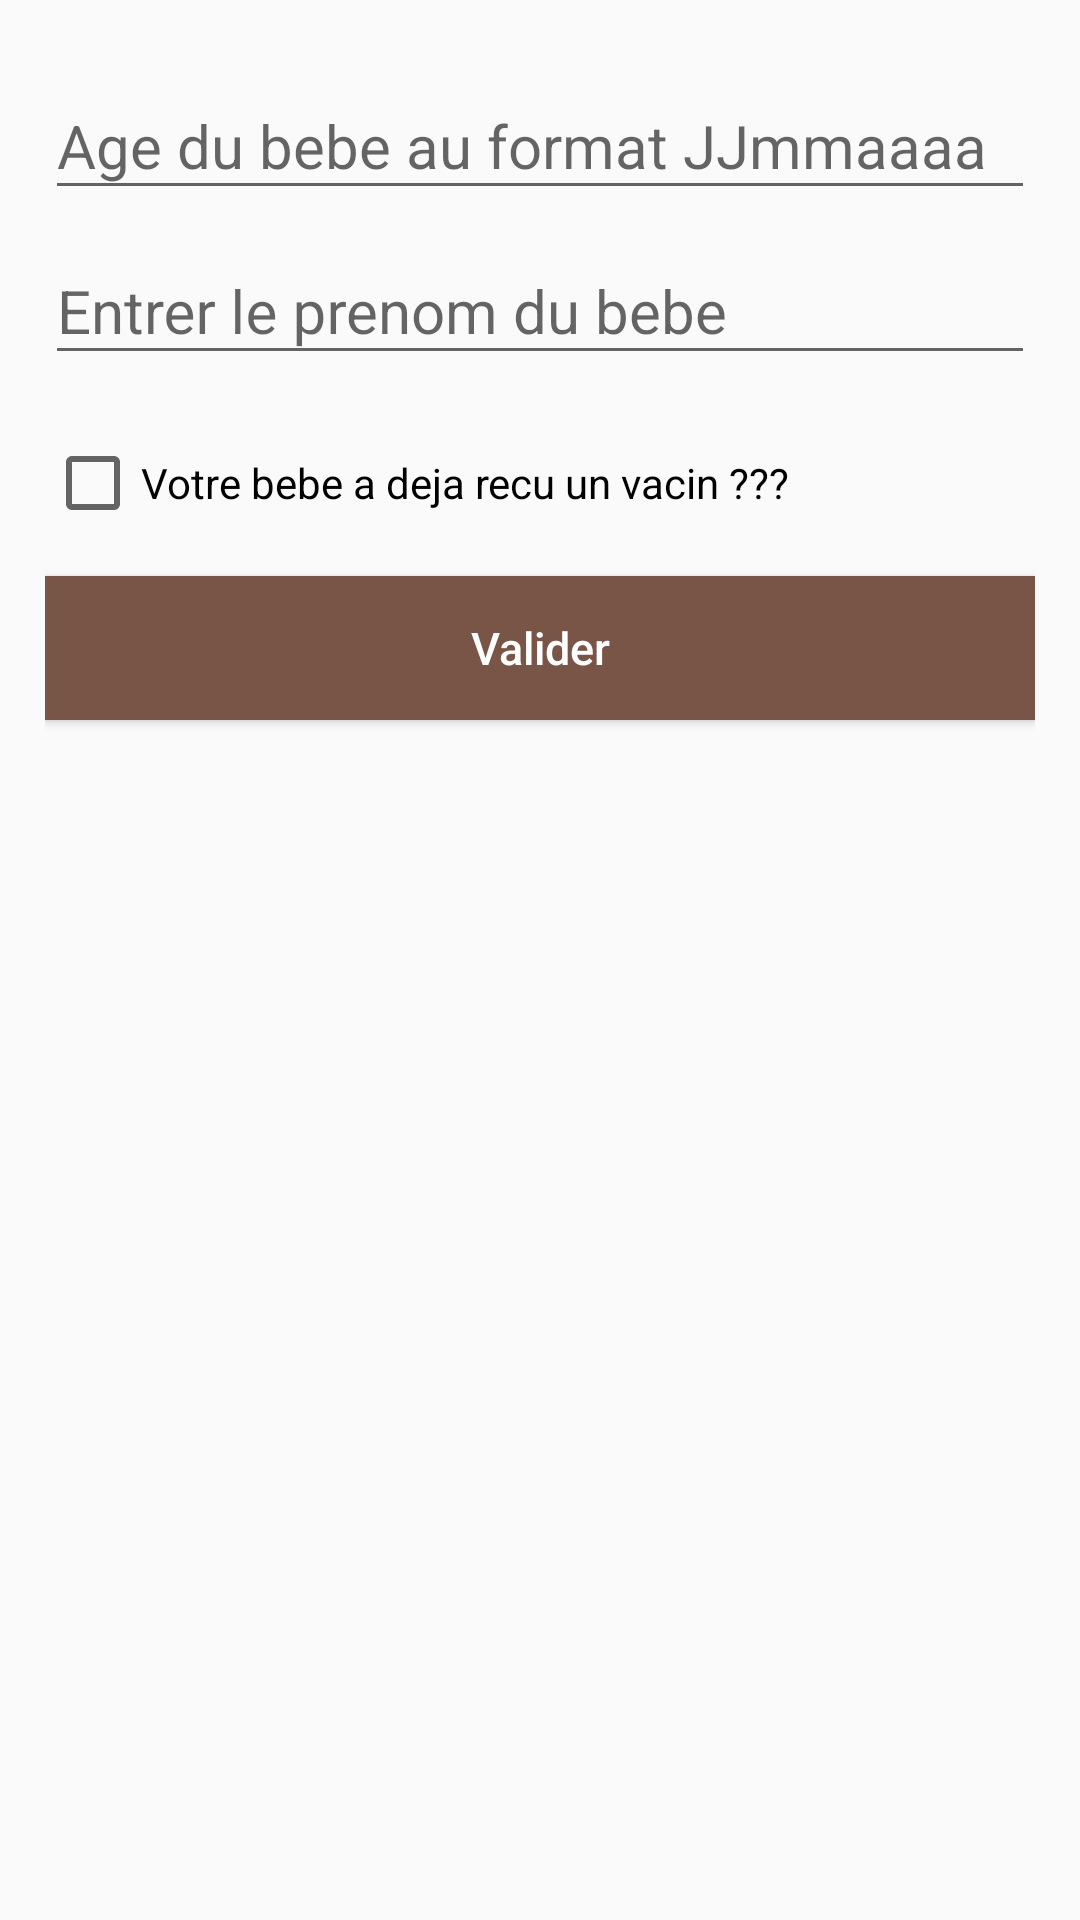

Android layout source for this screen:
<!-- AndroidManifest.xml: application theme AppTheme -->
<!-- res/layout/dialog.xml -->
<?xml version="1.0" encoding="utf-8"?>
<LinearLayout xmlns:android="http://schemas.android.com/apk/res/android"
    android:layout_width="match_parent"
    android:layout_height="wrap_content"
    android:orientation="vertical"
    android:padding="15dp">

    <android.support.design.widget.TextInputLayout
        android:layout_width="match_parent"
        android:layout_height="wrap_content">
    <EditText
        android:id="@+id/prenom"
        android:layout_width="match_parent"
        android:layout_height="wrap_content"
        android:hint="Age du bebe au format JJmmaaaa"
        android:inputType="number"
        android:textColorLink="#2ca05a"
        android:textSize="20sp" />
    </android.support.design.widget.TextInputLayout>
<android.support.design.widget.TextInputLayout
    android:layout_width="match_parent"
    android:layout_height="wrap_content">
    <EditText
        android:id="@+id/age"
        android:layout_width="match_parent"
        android:layout_height="wrap_content"
        android:hint="Entrer le prenom du bebe"
        android:inputType="text"
        android:textColorLink="#2ca05a"
        android:textSize="20sp" />

</android.support.design.widget.TextInputLayout>


    <LinearLayout
        android:layout_width="match_parent"
        android:layout_height="wrap_content"
        android:layout_marginTop="20dp"
        android:paddingBottom="15dp"
        android:orientation="horizontal">

        <CheckBox
            android:id="@+id/checkbox"
            android:text="Votre bebe a deja recu un vacin ???"
            android:layout_width="wrap_content"
            android:layout_height="wrap_content" />


    </LinearLayout>

    <Button
        android:layout_width="match_parent"
        android:layout_height="wrap_content"
        android:id="@+id/dialog_button"
        android:textAllCaps="false"
       android:background="@color/colorPrimary"
        android:textColor="#FFF"
        android:textSize="15sp"
        android:text="Valider"/>

</LinearLayout>
<!-- resources referenced by this layout -->
<resources>
  <color name="colorPrimary">#795548</color>
  <style name="AppTheme" parent="Theme.AppCompat.Light.DarkActionBar">
          
          <item name="colorPrimary">@color/colorPrimary</item>
          <item name="colorPrimaryDark">@color/colorPrimaryDark</item>
          <item name="colorAccent">@color/colorAccent</item>
      </style>
  <color name="colorPrimaryDark">#8d6e63</color>
  <color name="colorAccent">#ff5722</color>
</resources>
